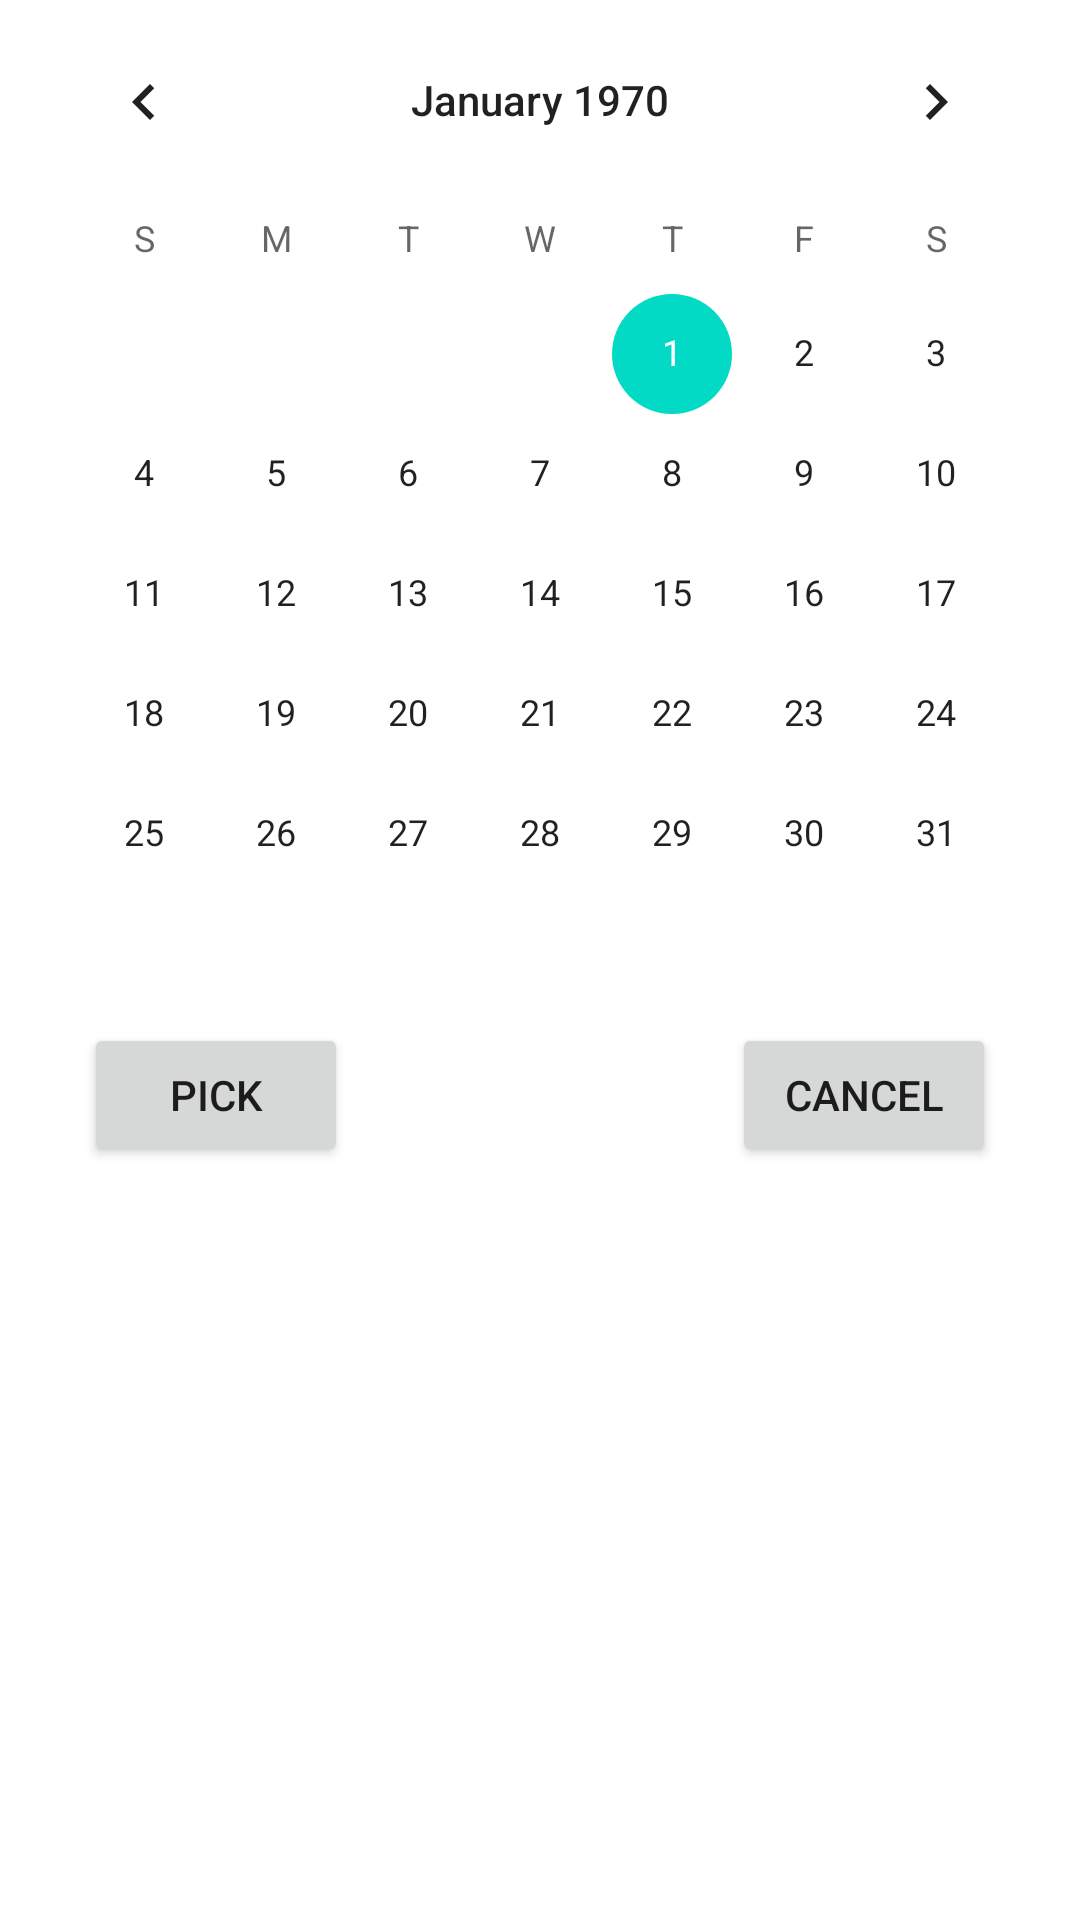

Reconstruct the res/layout file that produces this screen, plus the resources it refers to.
<!-- AndroidManifest.xml: application theme Theme.Fitness -->
<!-- res/layout/popup_calendar.xml -->
<?xml version="1.0" encoding="utf-8"?>
<androidx.constraintlayout.widget.ConstraintLayout xmlns:android="http://schemas.android.com/apk/res/android"
    xmlns:app="http://schemas.android.com/apk/res-auto"
    xmlns:tools="http://schemas.android.com/tools"
    android:layout_width="match_parent"
    android:layout_height="match_parent">

    <Button
        android:id="@+id/dismissBtn"
        android:layout_width="wrap_content"
        android:layout_height="wrap_content"
        android:layout_marginTop="3dp"
        android:layout_marginEnd="28dp"
        android:text="@string/cancel"
        app:layout_constraintEnd_toEndOf="parent"
        app:layout_constraintTop_toBottomOf="@+id/calendarView1" />

    <CalendarView
        android:id="@+id/calendarView1"
        android:layout_width="wrap_content"
        android:layout_height="wrap_content"
        app:layout_constraintEnd_toEndOf="parent"
        app:layout_constraintStart_toStartOf="parent"
        app:layout_constraintTop_toTopOf="parent" />

    <Button
        android:id="@+id/saveBtn"
        android:layout_width="wrap_content"
        android:layout_height="wrap_content"
        android:layout_marginStart="28dp"
        android:layout_marginTop="3dp"
        android:text="@string/pick"
        app:layout_constraintStart_toStartOf="parent"
        app:layout_constraintTop_toBottomOf="@+id/calendarView1" />

</androidx.constraintlayout.widget.ConstraintLayout>
<!-- resources referenced by this layout -->
<resources>
  <string name="cancel">Cancel</string>
  <string name="pick">Pick</string>
  <style name="Theme.Fitness" parent="Theme.MaterialComponents.NoActionBar">
  
          
          <item name="colorPrimary">@color/black</item>
          <item name="colorPrimaryVariant">@color/black</item>
          <item name="colorOnPrimary">@color/black</item>
          
          <item name="colorSecondary">@color/teal_200</item>
          <item name="colorSecondaryVariant">@color/teal_700</item>
          <item name="colorOnSecondary">@color/black</item>
          
          <item name="android:statusBarColor" tools:targetApi="l">?attr/colorPrimaryVariant</item>
          
          <item name="android:navigationBarColor">@color/black</item>
  
  
      </style>
  <color name="black">#FF000000</color>
  <color name="teal_200">#FF03DAC5</color>
  <color name="teal_700">#FF018786</color>
</resources>
